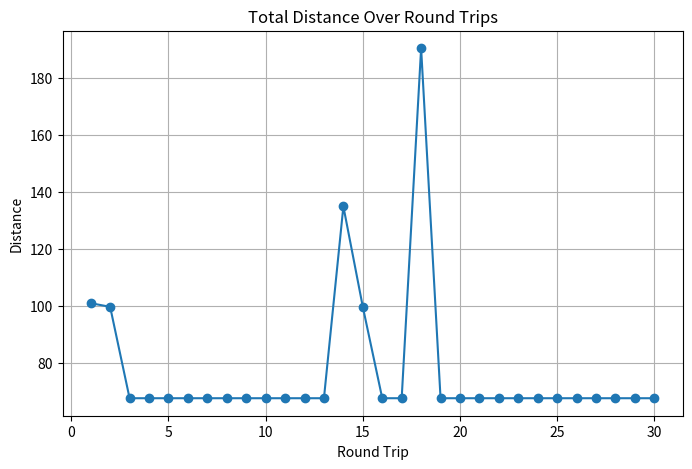

Reproduce this figure in Python. (Note: this script raises an exception after producing the figure.)
# import random
# import math
# import numpy as np

# def BeeModel(
#     verbose=True
# ):
#     """
#     A simulation where:
#       1) Flowers are arranged in a pentagon.
#       2) The nest (home) is placed outside the pentagon, equidistant from flower 1 and flower 5.
#       3) The bee starts at the nest, visits all flowers at least once, and returns to the nest.
#     """
#     # Pentagon configuration
#     radius = 5  # Distance from the pentagon center to each flower
#     angles = np.linspace(0, 2 * np.pi, 6)[:-1]  # Divide 360° into 5 points
#     flower_positions = [
#         (radius * math.cos(angle), radius * math.sin(angle)) for angle in angles
#     ]

#     # Calculate the nest position outside the pentagon
#     # We'll extend the line through flower 1 (first flower) and flower 5 (last flower)
#     flower_1 = flower_positions[0]
#     flower_5 = flower_positions[4]

#     # Midpoint between flower 1 and flower 5
#     midpoint = ((flower_1[0] + flower_5[0]) / 2, (flower_1[1] + flower_5[1]) / 2)

#     # Nest position further along the line (extending away from the pentagon center)
#     extension_factor = 1.5  # Determines how far the nest is from the midpoint
#     nest_position = (
#         midpoint[0] * extension_factor,
#         midpoint[1] * extension_factor,
#     )

#     path = [nest_position]
#     visited_indices = set()

#     # Randomly pick flowers until all 5 have been visited
#     while len(visited_indices) < 5:
#         next_index = random.randint(0, 4)
#         path.append(flower_positions[next_index])
#         visited_indices.add(next_index)

#     # Return to the nest
#     path.append(nest_position)

#     # Calculate distances
#     distances = []
#     total_distance = 0.0
#     for i in range(len(path) - 1):
#         dist = math.dist(path[i], path[i+1])
#         distances.append(dist)
#         total_distance += dist

#     results = {
#         "path": path,
#         "distances": distances,
#         "total_distance": total_distance,
#         "visited_flower_count": len(visited_indices),
#         "flower_positions": flower_positions,   # <--- For plotting
#         "nest_position": nest_position          # <--- For plotting
#     }

#     if verbose:
#         print("----- Bee Simulation Results -----")
#         print("Path:", path)
#         print("Stepwise Distances:", distances)
#         print(f"Total Distance: {total_distance:.2f}")
#         print("Visited Flower Count:", len(visited_indices))

#     return results

# if __name__ == "__main__":
#     output = BeeModel(verbose=True)

## random visits only


# import random
# import math

# def BeeModel(verbose=True):
#     """
#     A simulation where:
#       1) The nest is at (0, 0).
#       2) Flowers are positioned based on user-provided coordinates.
#       3) The bee starts at the nest, visits all flowers at least once, and returns.
#     """
#     # Define the nest and flower positions
#     nest_position = (0, -12)
#     flower_positions = [
#         (-4, -4),  # Flower 1
#         (-4, 12),  # Flower 2
#         (0, 20),   # Flower 3
#         (4, 12),   # Flower 4
#         (4, -4)    # Flower 5
#     ]

#     path = [nest_position]
#     visited_indices = set()

#     # Randomly pick flowers until all 5 have been visited
#     while len(visited_indices) < 5:
#         next_index = random.randint(0, 4)
#         path.append(flower_positions[next_index])
#         visited_indices.add(next_index)

#     # Return to the nest
#     path.append(nest_position)

#     # Calculate distances
#     distances = []
#     total_distance = 0.0
#     for i in range(len(path) - 1):
#         dist = math.dist(path[i], path[i+1])
#         distances.append(dist)
#         total_distance += dist

#     results = {
#         "path": path,
#         "distances": distances,
#         "total_distance": total_distance,
#         "visited_flower_count": len(visited_indices),
#         "flower_positions": flower_positions,
#         "nest_position": nest_position
#     }

#     if verbose:
#         print("----- Bee Simulation Results -----")
#         print("Path:", path)
#         print("Stepwise Distances:", distances)
#         print(f"Total Distance: {total_distance:.2f}")
#         print("Visited Flower Count:", len(visited_indices))

#     return results

# if __name__ == "__main__":
#     output = BeeModel(verbose=True)



## with learning mechanism


# import random
# import math

# def BeeModel(verbose=True):
#     """
#     A simulation where:
#       1) The bee starts at the nest and explores flowers randomly.
#       2) Uses reinforcement to prioritize shorter distances.
#       3) Ensures no flower is revisited until all flowers are visited.
#       4) Returns to the nest after visiting all flowers.
#     """
#     # Define the nest and flower positions
#     nest_position = (0, -12)
#     flower_positions = [
#         (-4, -4),  # Flower 1
#         (-4, 12),  # Flower 2
#         (0, 20),   # Flower 3
#         (4, 12),   # Flower 4
#         (4, -4)    # Flower 5
#     ]
#     num_flowers = len(flower_positions)

#     # Calculate distances between all flowers and the nest
#     all_positions = [nest_position] + flower_positions
#     distances = [
#         [math.dist(all_positions[i], all_positions[j]) for j in range(len(all_positions))]
#         for i in range(len(all_positions))
#     ]

#     # Path tracking
#     path = [0]  # Start at the nest (index 0 in all_positions)
#     visited = set()

#     # Reinforcement factor
#     reinforcement_factor = 2

#     def calculate_probabilities(current_index):
#         """
#         Calculate the probabilities of visiting each flower based on distances
#         and reinforcement learning.
#         """
#         probs = [0] * (num_flowers + 1)  # Include the nest and flowers
#         for i in range(1, num_flowers + 1):  # Flowers only (indices 1 to num_flowers)
#             if i not in visited:
#                 if distances[current_index][i] == min(distances[current_index][j] for j in range(1, num_flowers + 1) if j not in visited):
#                     # Nearest flower
#                     probs[i] = 0.8 * reinforcement_factor
#                 else:
#                     # Other flowers
#                     probs[i] = 0.2 * reinforcement_factor
#         # Normalize probabilities
#         total = sum(probs)
#         if total > 1:
#             probs = [p / total for p in probs]
#         return probs

#     # Main simulation loop
#     while len(visited) < num_flowers:
#         current_index = path[-1]
#         probabilities = calculate_probabilities(current_index)
#         next_index = random.choices(range(len(all_positions)), probabilities)[0]
#         path.append(next_index)
#         visited.add(next_index)

#     # Return to the nest
#     path.append(0)

#     # Calculate total distance traveled
#     total_distance = 0.0
#     step_distances = []
#     for i in range(len(path) - 1):
#         dist = distances[path[i]][path[i + 1]]
#         step_distances.append(dist)
#         total_distance += dist

#     # Convert path indices to coordinates
#     coordinate_path = [all_positions[i] for i in path]

#     results = {
#         "path": coordinate_path,
#         "distances": step_distances,
#         "total_distance": total_distance,
#         "visited_flower_count": len(visited),
#         "flower_positions": flower_positions,
#         "nest_position": nest_position
#     }

#     if verbose:
#         print("----- Bee Simulation Results -----")
#         print("Path:", coordinate_path)
#         print("Stepwise Distances:", step_distances)
#         print(f"Total Distance: {total_distance:.2f}")
#         print("Visited Flower Count:", len(visited))

#     return results

# if __name__ == "__main__":
#     output = BeeModel(verbose=True)





# import random
# import math

# def BeeModel(verbose=True):
#     """
#     A simulation where:
#       1) The bee performs a scouting trip to collect distances.
#       2) Decision-making uses probabilities weighted by distances and reinforcement.
#       3) The bee avoids revisiting flowers until all are visited, then returns to the nest.
#     """
#     # Define the nest and flower positions
#     nest_position = (0, -12)
#     flower_positions = [
#         (-4, -4),  # Flower 1
#         (-4, 12),  # Flower 2
#         (0, 20),   # Flower 3
#         (4, 12),   # Flower 4
#         (4, -4)    # Flower 5
#     ]
#     num_flowers = len(flower_positions)

#     # Combine all positions (nest + flowers) for indexing
#     all_positions = [nest_position] + flower_positions

#     # Calculate distances between all points
#     distances = [
#         [math.dist(all_positions[i], all_positions[j]) for j in range(len(all_positions))]
#         for i in range(len(all_positions))
#     ]

#     # Scouting phase: Randomly visit all flowers
#     visited = set()
#     random_path = [0]  # Start at the nest (index 0)
#     while len(visited) < num_flowers:
#         next_index = random.randint(1, num_flowers)  # Randomly pick flowers (1 to num_flowers)
#         if next_index not in visited:
#             random_path.append(next_index)
#             visited.add(next_index)
#     random_path.append(0)  # Return to the nest
#     if verbose:
#         print("Scouting Path:", [all_positions[i] for i in random_path])

#     # Decision-making phase
#     decision_path = [0]  # Start at the nest
#     visited = set()
#     reinforcement_factor = 2.0

#     def calculate_probabilities(current_index, unvisited):
#         """
#         Calculate probabilities based on distances and reinforcement factor.
#         """
#         probs = [0] * (num_flowers + 1)  # Include nest and flowers
#         for i in unvisited:
#             if distances[current_index][i] == min(distances[current_index][j] for j in unvisited):
#                 probs[i] = 0.8 * reinforcement_factor  # Nearest flower
#             else:
#                 probs[i] = 0.2 / (len(unvisited) - 1) * reinforcement_factor  # Other flowers
#         # Normalize probabilities
#         total = sum(probs)
#         probs = [p / total if total > 0 else 0 for p in probs]
#         return probs

#     while len(visited) < num_flowers:
#         current_index = decision_path[-1]
#         unvisited = {i for i in range(1, num_flowers + 1) if i not in visited}
#         probabilities = calculate_probabilities(current_index, unvisited)
#         next_index = random.choices(range(len(all_positions)), probabilities)[0]
#         decision_path.append(next_index)
#         visited.add(next_index)
#         reinforcement_factor *= 2  # Apply reinforcement factor after each move

#     # Return to the nest
#     decision_path.append(0)

#     # Calculate total distance traveled in the decision-making phase
#     total_distance = 0.0
#     step_distances = []
#     for i in range(len(decision_path) - 1):
#         dist = distances[decision_path[i]][decision_path[i + 1]]
#         step_distances.append(dist)
#         total_distance += dist

#     # Convert path indices to coordinates
#     decision_coordinates = [all_positions[i] for i in decision_path]

#     results = {
#         "scouting_path": [all_positions[i] for i in random_path],
#         "decision_path": decision_coordinates,
#         "distances": step_distances,
#         "total_distance": total_distance,
#         "flower_positions": flower_positions,
#         "nest_position": nest_position
#     }

#     if verbose:
#         print("----- Bee Simulation Results -----")
#         print("Scouting Path:", results["scouting_path"])
#         print("Decision Path:", results["decision_path"])
#         print("Stepwise Distances:", step_distances)
#         print(f"Total Distance: {total_distance:.2f}")

#     return results

# if __name__ == "__main__":
#     output = BeeModel(verbose=True)





# with distance integration 


# import math

# def BeeModel(verbose=True):
#     """
#     A simulation where:
#       1) The bee starts at the nest.
#       2) Flowers are positioned at predefined coordinates.
#       3) The bee deterministically moves to the nearest unvisited flower, 
#          based on a stored distance lookup.
#       4) Once all flowers are visited, the bee returns to the nest.
#     """
#     # -------------------------
#     # 1. Define all coordinates
#     # -------------------------
#     # In this example, index 0 = nest, indices 1..N = flowers
#     nest_position = (0, -12)
#     flower_positions = [
#         (-4, -4),  # Flower 1
#         (-4, 12),  # Flower 2
#         (0, 20),   # Flower 3
#         (4, 12),   # Flower 4
#         (4, -4)    # Flower 5
#     ]

#     all_positions = [nest_position] + flower_positions  # Combine nest + flowers
#     num_flowers = len(flower_positions)

#     # -------------------------
#     # 2. Build the distance map
#     # -------------------------
#     # distance_lookup[(i, j)] = distance from point i to point j
#     distance_lookup = {}
#     for i in range(len(all_positions)):
#         for j in range(len(all_positions)):
#             distance_lookup[(i, j)] = math.dist(all_positions[i], all_positions[j])

#     # -------------------------
#     # 3. Deterministic pathing
#     # -------------------------
#     path = [0]        # Start at the nest (index 0)
#     visited = set()   # Track visited flowers (1..N)

#     while len(visited) < num_flowers:
#         current_index = path[-1]
#         # Figure out which flowers are still unvisited
#         unvisited = [f for f in range(1, num_flowers + 1) if f not in visited]

#         # Pick the nearest unvisited flower from current position
#         next_index = min(unvisited, key=lambda x: distance_lookup[(current_index, x)])
        
#         # Move there
#         visited.add(next_index)
#         path.append(next_index)

#     # After visiting all flowers, return to the nest (index 0)
#     path.append(0)

#     # -------------------------
#     # 4. Compute stepwise distances
#     # -------------------------
#     step_distances = []
#     total_distance = 0.0
#     for i in range(len(path) - 1):
#         dist = distance_lookup[(path[i], path[i+1])]
#         step_distances.append(dist)
#         total_distance += dist

#     # Convert path indices to coordinates for readability
#     coordinate_path = [all_positions[i] for i in path]

#     # -------------------------
#     # 5. Summarize results
#     # -------------------------
#     results = {
#         "path_indices": path,
#         "path_coordinates": coordinate_path,
#         "step_distances": step_distances,
#         "total_distance": total_distance,
#         "visited_flowers": len(visited),
#         "flower_positions": flower_positions,
#         "nest_position": nest_position,
#         "distance_lookup_example": {
#             # For illustration, let's show a few entries
#             "(0 -> 1)": distance_lookup[(0,1)],
#             "(1 -> 2)": distance_lookup[(1,2)],
#             "(2 -> 3)": distance_lookup[(2,3)]
#         }
#     }

#     # -------------------------
#     # 6. Optionally, print out
#     # -------------------------
#     if verbose:
#         print("----- Bee Simulation Results (Deterministic) -----")
#         print("Path (indices):       ", path)
#         print("Path (coordinates):   ", coordinate_path)
#         print("Stepwise distances:   ", step_distances)
#         print(f"Total distance:       {total_distance:.2f}")
#         print("Visited flower count: ", results["visited_flowers"])
#         print("Sample distance lookups:")
#         for k, v in results["distance_lookup_example"].items():
#             print(f"  {k}: {v:.2f}")

#     return results

# if __name__ == "__main__":
#     BeeModel(verbose=True)



# import numpy as np

# class BeeModel:
#     def __init__(self, current_position, points):
#         """
#         Initializes the BeeModel.
        
#         :param current_position: A tuple representing the bee's current position (x, y).
#         :param points: A list of tuples representing the other points [(x1, y1), (x2, y2), ...].
#         """
#         self.current_position = current_position
#         self.points = points

#     def calculate_distances(self):
#         """
#         Calculate distances from the current position to all other points.
        
#         :return: A list of tuples (distance, point), sorted by distance (shortest to furthest).
#         """
#         distances = []
#         for point in self.points:
#             distance = np.linalg.norm(np.array(self.current_position) - np.array(point))
#             distances.append((distance, point))
#         return sorted(distances, key=lambda x: x[0])

#     def calculate_normalized_weights(self, sorted_distances):
#         """
#         Calculate normalized weights for all points based on distance.
        
#         :param sorted_distances: A list of tuples (distance, point), sorted by distance.
#         :return: A dictionary of points and their normalized probabilities.
#         """
#         weights = []
#         for i, (distance, _) in enumerate(sorted_distances):
#             if i == 0:  # Closest point
#                 weight = distance * 0.8
#             else:
#                 weight = distance * 0.2
#             weights.append(weight)

#         # Normalize weights
#         total_weight = sum(weights)
#         probabilities = [weight / total_weight for weight in weights]

#         # Create a dictionary mapping points to their probabilities
#         points = [point for _, point in sorted_distances]
#         return dict(zip(points, probabilities))

#     def move_to_next_point(self):
#         """
#         Determine the next point to move to based on normalized probabilities.
        
#         :return: The next point the bee will move to.
#         """
#         sorted_distances = self.calculate_distances()
#         normalized_weights = self.calculate_normalized_weights(sorted_distances)
#         # Select the point with the highest probability
#         next_point = max(normalized_weights, key=normalized_weights.get)
#         self.current_position = next_point  # Update current position
#         return next_point


# # Example usage
# if __name__ == "__main__":
#     # Example data
#     current_position = (0, 0)
#     points = [
#     (-4, -4),  # Flower 1
#     (-4, 12),  # Flower 2
#     (0, 20),   # Flower 3
#     (4, 12),   # Flower 4
#     (4, -4)]    # Flower 5

#     # Initialize the BeeModel
#     bee = BeeModel(current_position, points)

#     # Calculate sorted distances
#     sorted_distances = bee.calculate_distances()
#     print("Sorted Distances:", sorted_distances)

#     # Calculate normalized weights
#     normalized_weights = bee.calculate_normalized_weights(sorted_distances)
#     print("Normalized Weights:", normalized_weights)

#     # Determine the next point to move to
#     next_point = bee.move_to_next_point()
#     print("Next Point:", next_point)
# import numpy as np
# import pandas as pd
# import matplotlib.pyplot as plt

# class BeeModel:
#     def __init__(self, start_position, flower_positions, reinforcement_factor=2.0, max_round_trips=30):
#         self.start_position = start_position
#         self.flower_positions = flower_positions
#         self.num_flowers = len(flower_positions)
#         self.reinforcement_factor = reinforcement_factor
#         self.max_round_trips = max_round_trips
#         self.distances = self._calculate_distance_matrix()
#         self.probabilities = [0.6] + [0.1] * (self.num_flowers - 1)  # Initial probabilities
#         self.round_trip_data = []

#     def _calculate_distance_matrix(self):
#         all_positions = [self.start_position] + self.flower_positions
#         distances = [[np.linalg.norm(np.array(p1) - np.array(p2)) for p2 in all_positions] for p1 in all_positions]
#         return distances

#     def _choose_next_flower(self, current_index, visited):
#         unvisited = [i for i in range(1, self.num_flowers + 1) if i not in visited]
#         if not unvisited:
#             return 0  # All flowers visited, return to the nest

#         probabilities = [self.probabilities[i - 1] for i in unvisited]
#         total_prob = sum(probabilities)
#         probabilities = [p / total_prob for p in probabilities]

#         return np.random.choice(unvisited, p=probabilities)

#     def _update_probabilities_with_memory(self, path, total_distance):
#         path_distances = [self.distances[path[i]][path[i + 1]] for i in range(len(path) - 1)]
#         distance_weighted_probs = [1 / d if d > 0 else 0 for d in path_distances]
#         reinforced_probs = [p * self.reinforcement_factor for p in distance_weighted_probs]
#         total_prob = sum(reinforced_probs)
#         self.probabilities = [p / total_prob for p in reinforced_probs]

#     def _plot_paths(self, all_positions, paths, total_distances):
#         # Plot each round trip
#         for i, path in enumerate(paths):
#             plt.figure(figsize=(6, 6))
#             x, y = zip(*[all_positions[idx] for idx in path])
#             plt.plot(x, y, marker="o", label=f"Round Trip {i + 1}")
#             plt.scatter(*zip(*all_positions), color="red", label="Flowers", zorder=5)
#             plt.scatter(*self.start_position, color="blue", label="Nest", zorder=5)
#             plt.title(f"Bee Path - Round Trip {i + 1}")
#             plt.xlabel("X Coordinate")
#             plt.ylabel("Y Coordinate")
#             plt.legend()
#             plt.grid()
#             plt.show()

#         # Plot total distance across round trips
#         plt.figure(figsize=(10, 6))
#         plt.plot(range(1, len(total_distances) + 1), total_distances, marker="o", linestyle="-")
#         plt.title("Total Distance Across Round Trips")
#         plt.xlabel("Round Trip")
#         plt.ylabel("Total Distance")
#         plt.grid()
#         plt.show()

#     def simulate(self):
#         all_positions = [self.start_position] + self.flower_positions
#         paths = []  # To store paths for visualization
#         total_distances = []  # To store total distances for visualization

#         for round_trip in range(self.max_round_trips):
#             path = [0]  # Start at the nest
#             visited = set()

#             while len(visited) < self.num_flowers:
#                 current_index = path[-1]
#                 next_index = self._choose_next_flower(current_index, visited)
#                 path.append(next_index)
#                 visited.add(next_index)

#             path.append(0)  # Return to the nest
#             paths.append(path)

#             # Calculate total distance for the round trip
#             total_distance = sum(self.distances[path[i]][path[i + 1]] for i in range(len(path) - 1))
#             total_distances.append(total_distance)

#             # Record the round trip data
#             self.round_trip_data.append({
#                 "Round Trip": round_trip + 1,
#                 "Path": [all_positions[i] for i in path],
#                 "Total Distance": total_distance,
#                 "Probabilities": self.probabilities.copy()
#             })

#             # Update probabilities using internal memory and reinforcement
#             self._update_probabilities_with_memory(path, total_distance)

#         # Visualize paths and total distances
#         self._plot_paths(all_positions, paths, total_distances)
#         return self.round_trip_data

#     def export_to_excel(self, filename="bee_simulation_results_with_memory.xlsx"):
#         data = []
#         for trip in self.round_trip_data:
#             for i, prob in enumerate(trip["Probabilities"]):
#                 data.append({
#                     "Round Trip": trip["Round Trip"],
#                     "Flower": i + 1,
#                     "Probability": prob,
#                     "Path": " -> ".join(map(str, trip["Path"])),
#                     "Total Distance": trip["Total Distance"]
#                 })

#         df = pd.DataFrame(data)
#         df.to_excel(filename, index=False)

# # Define the nest and flower positions
# start_position = (0, -12)
# flower_positions = [
#     (-4, -4),  # Flower 1
#     (-4, 12),  # Flower 2
#     (0, 20),   # Flower 3
#     (4, 12),   # Flower 4
#     (4, -4)    # Flower 5
# ]

# # Initialize and simulate
# bee = BeeModel(start_position, flower_positions)
# results = bee.simulate()
# bee.export_to_excel("bee_simulation_results_with_memory.xlsx")

# print("Simulation completed. Results exported to 'bee_simulation_results_with_memory.xlsx'.")


## With TSP combination


# import numpy as np
# import pandas as pd
# import matplotlib.pyplot as plt
# from itertools import permutations

# class BeeModel:
#     def __init__(self, start_position, flower_positions, reinforcement_factor=2.0, max_round_trips=30):
#         self.start_position = start_position
#         self.flower_positions = flower_positions
#         self.num_flowers = len(flower_positions)
#         self.reinforcement_factor = reinforcement_factor
#         self.max_round_trips = max_round_trips
#         self.distances = self._calculate_distance_matrix()
#         self.probabilities = [0.6] + [0.1] * (self.num_flowers - 1)  # Initial probabilities
#         self.round_trip_data = []

#     def _calculate_distance_matrix(self):
#         all_positions = [self.start_position] + self.flower_positions
#         distances = [[np.linalg.norm(np.array(p1) - np.array(p2)) for p2 in all_positions] for p1 in all_positions]
#         return distances

#     def _solve_tsp(self):
#         """
#         Solve the Traveling Salesman Problem (TSP) using brute force for small problem size.
#         Returns the shortest path and its distance.
#         """
#         points = list(range(1, self.num_flowers + 1))  # Flowers only (indices 1 to N)
#         best_distance = float('inf')
#         best_path = []

#         for perm in permutations(points):
#             # Add nest at start and end of the path
#             full_path = [0] + list(perm) + [0]
#             distance = sum(self.distances[full_path[i]][full_path[i + 1]] for i in range(len(full_path) - 1))

#             if distance < best_distance:
#                 best_distance = distance
#                 best_path = full_path

#         return best_path, best_distance

#     def _choose_next_flower(self, current_index, visited):
#         unvisited = [i for i in range(1, self.num_flowers + 1) if i not in visited]
#         if not unvisited:
#             return 0  # All flowers visited, return to the nest

#         probabilities = [self.probabilities[i - 1] for i in unvisited]
#         total_prob = sum(probabilities)
#         probabilities = [p / total_prob for p in probabilities]

#         return np.random.choice(unvisited, p=probabilities)

#     def _update_probabilities_with_tsp(self, bee_path, tsp_path):
#         """
#         Update probabilities to align with the TSP-calculated shortest path.
#         """
#         # Reward moves that align with the TSP path
#         path_distances = [self.distances[bee_path[i]][bee_path[i + 1]] for i in range(len(bee_path) - 1)]
#         tsp_distances = [self.distances[tsp_path[i]][tsp_path[i + 1]] for i in range(len(tsp_path) - 1)]

#         # Reinforce probabilities for steps closer to the TSP solution
#         reinforced_probs = [0.0] * (self.num_flowers + 1)
#         for i in range(len(tsp_path) - 1):
#             reinforced_probs[tsp_path[i + 1] - 1] += self.reinforcement_factor / tsp_distances[i]

#         # Normalize probabilities
#         total_prob = sum(reinforced_probs)
#         self.probabilities = [p / total_prob for p in reinforced_probs]

#     def simulate(self):
#         all_positions = [self.start_position] + self.flower_positions
#         paths = []  # To store paths for visualization
#         total_distances = []  # To store total distances for visualization

#         # Compute the optimal TSP path before starting the simulation
#         tsp_path, tsp_distance = self._solve_tsp()
#         print(f"Optimal TSP Path: {[all_positions[i] for i in tsp_path]} with Distance: {tsp_distance:.2f}")

#         for round_trip in range(self.max_round_trips):
#             path = [0]  # Start at the nest
#             visited = set()

#             while len(visited) < self.num_flowers:
#                 current_index = path[-1]
#                 next_index = self._choose_next_flower(current_index, visited)
#                 path.append(next_index)
#                 visited.add(next_index)

#             path.append(0)  # Return to the nest
#             paths.append(path)

#             # Calculate total distance for the round trip
#             total_distance = sum(self.distances[path[i]][path[i + 1]] for i in range(len(path) - 1))
#             total_distances.append(total_distance)

#             # Record the round trip data
#             self.round_trip_data.append({
#                 "Round Trip": round_trip + 1,
#                 "Path": [all_positions[i] for i in path],
#                 "Total Distance": total_distance,
#                 "Probabilities": self.probabilities.copy()
#             })

#             # Update probabilities using the TSP solution
#             self._update_probabilities_with_tsp(path, tsp_path)

#         # Visualize paths and total distances
#         self._plot_paths(all_positions, paths, total_distances)
#         return self.round_trip_data

#     def _plot_paths(self, all_positions, paths, total_distances):
#         # Plot each round trip
#         for i, path in enumerate(paths):
#             plt.figure(figsize=(6, 6))
#             x, y = zip(*[all_positions[idx] for idx in path])
#             plt.plot(x, y, marker="o", label=f"Round Trip {i + 1}")
#             plt.scatter(*zip(*all_positions), color="red", label="Flowers", zorder=5)
#             plt.scatter(*self.start_position, color="blue", label="Nest", zorder=5)
#             plt.title(f"Bee Path - Round Trip {i + 1}")
#             plt.xlabel("X Coordinate")
#             plt.ylabel("Y Coordinate")
#             plt.legend()
#             plt.grid()
#             plt.show()

#         # Plot total distance across round trips
#         plt.figure(figsize=(10, 6))
#         plt.plot(range(1, len(total_distances) + 1), total_distances, marker="o", linestyle="-")
#         plt.title("Total Distance Across Round Trips")
#         plt.xlabel("Round Trip")
#         plt.ylabel("Total Distance")
#         plt.grid()
#         plt.show()

#     def export_to_excel(self, filename="bee_simulation_results_with_tsp.xlsx"):
#         data = []
#         for trip in self.round_trip_data:
#             for i, prob in enumerate(trip["Probabilities"]):
#                 data.append({
#                     "Round Trip": trip["Round Trip"],
#                     "Flower": i + 1,
#                     "Probability": prob,
#                     "Path": " -> ".join(map(str, trip["Path"])),
#                     "Total Distance": trip["Total Distance"]
#                 })

#         df = pd.DataFrame(data)
#         df.to_excel(filename, index=False)

# # Define the nest and flower positions
# start_position = (0, -12)
# flower_positions = [
#     (-4, -4),  # Flower 1
#     (-4, 12),  # Flower 2
#     (0, 20),   # Flower 3
#     (4, 12),   # Flower 4
#     (4, -4),    # Flower 5
# #    (10,10)    # Additional flower
# ]

# # Initialize and simulate
# bee = BeeModel(start_position, flower_positions)
# results = bee.simulate()
# bee.export_to_excel("bee_simulation_results_with_tsp.xlsx")

# print("Simulation completed. Results exported to 'bee_simulation_results_with_tsp.xlsx'.")





## combination of TSP , Probabilities of 0.6 and 0.1 and reinforcement factor

# import numpy as np
# import pandas as pd
# import matplotlib.pyplot as plt
# from itertools import permutations

# class BeeModel:
#     def __init__(self, start_position, flower_positions, reinforcement_factor=2.0, max_round_trips=30):
#         """
#         :param start_position: The coordinates of the nest, e.g. (x, y).
#         :param flower_positions: A list of (x, y) positions for flowers.
#         :param reinforcement_factor: Factor by which we reinforce TSP transitions when we find a better path.
#         :param max_round_trips: Number of round trips the bee will take.
#         """
#         self.start_position = start_position
#         self.flower_positions = flower_positions
#         self.num_flowers = len(flower_positions)
#         self.reinforcement_factor = reinforcement_factor
#         self.max_round_trips = max_round_trips
        
#         # Distance matrix: index 0 is the nest, indices [1..N] are flowers
#         self.distances = self._calculate_distance_matrix()  
        
#         # TSP-based transitions (for each pair i->j, track if it is on TSP path)
#         # We'll store and update probabilities of going from i to j over time.
#         # Initialize all with 0.1, except TSP edges with 0.6 (or distributed among TSP edges).
#         self.transition_probabilities = None
        
#         self.round_trip_data = []
#         self.best_distance = float("inf")  # Track the best (shortest) total distance seen so far

#     def _calculate_distance_matrix(self):
#         """Compute a 2D matrix of pairwise distances among nest + all flowers."""
#         all_positions = [self.start_position] + self.flower_positions
#         n = len(all_positions)
#         distances = [[0]*n for _ in range(n)]
#         for i in range(n):
#             for j in range(n):
#                 distances[i][j] = np.linalg.norm(np.array(all_positions[i]) - np.array(all_positions[j]))
#         return distances

#     def _solve_tsp(self):
#         """
#         Brute-force TSP solver for demonstration (works for small sets of flowers).
#         Returns:
#           tsp_path: the best path as a list of indices (0 is nest, 1..N are flowers),
#                     including 0 at the start and end.
#           tsp_distance: total distance of this best path.
#         """
#         points = list(range(1, self.num_flowers + 1))  # Flower indices only
#         best_distance = float("inf")
#         best_path = []

#         for perm in permutations(points):
#             path = [0] + list(perm) + [0]  # Start/end at nest
#             dist = sum(self.distances[path[i]][path[i + 1]] for i in range(len(path) - 1))
#             if dist < best_distance:
#                 best_distance = dist
#                 best_path = path
        
#         return best_path, best_distance

#     def _init_transition_probabilities(self, tsp_path):
#         """
#         Initialize the transition probabilities for each pair (i -> j).
        
#         We'll create a matrix "transition_probabilities" of shape (N+1, N+1),
#         where N is the number of flowers, index 0 is nest.
        
#         If (i -> j) is on the TSP path, set base probability to 0.6.
#         For all other unvisited flowers, set base probability to 0.1.
        
#         Note: We must ensure row-wise normalization so that from any node i,
#         the sum of probabilities to unvisited j is 1.0 (or close to it).
#         """
#         n = self.num_flowers + 1  # 0..N
#         probs = [[0.0]*n for _ in range(n)]
        
#         # Mark edges that are on TSP path
#         tsp_edges = set()
#         for i in range(len(tsp_path) - 1):
#             tsp_edges.add((tsp_path[i], tsp_path[i + 1]))

#         # Assign base probabilities
#         for i in range(n):
#             # Find how many edges from i are TSP edges (to distribute 0.6)
#             # and how many are non-TSP (distribute 0.1).
#             # But note: we might not want them to sum exactly to 1 across TSP vs non-TSP,
#             # because we only want to define relative preference. We'll do a row normalization after.
#             for j in range(n):
#                 if i != j:
#                     if (i, j) in tsp_edges:
#                         # If i->j is on TSP path, start with higher prob
#                         probs[i][j] = 0.6
#                     else:
#                         # Non-TSP transitions start lower
#                         probs[i][j] = 0.1
#                 else:
#                     # No self-transitions
#                     probs[i][j] = 0.0

#             # Normalize row i so that sum(probs[i]) = 1.0
#             row_sum = sum(probs[i])
#             if row_sum > 0:
#                 probs[i] = [p / row_sum for p in probs[i]]
        
#         self.transition_probabilities = probs

#     def _reinforce_tsp_edges(self, path):
#         """
#         If this path is better than the best known distance, reinforce TSP edges
#         by multiplying them by reinforcement_factor, and then re-normalize.
        
#         path: The actual round-trip path taken by the bee (list of indices).
#         """
#         # Compare distance with best_distance
#         distance = self._compute_path_distance(path)
#         if distance < self.best_distance:
#             # We found a better path => reinforce TSP edges within the adjacency matrix
#             n = self.num_flowers + 1
#             for i in range(n):
#                 # Multiply all TSP edges (in row i) by the reinforcement factor
#                 # Actually, we only want to do this for edges that have a higher baseline
#                 # but in this simplified approach, let's multiply all existing high edges
#                 # or we can multiply entire row i to keep it simple. 
#                 for j in range(n):
#                     if i != j and self.transition_probabilities[i][j] > 0.5:  # threshold for "TSP-like"
#                         self.transition_probabilities[i][j] *= self.reinforcement_factor
                        
#             # Save new best distance
#             self.best_distance = distance

#         # Re-normalize each row so it sums to 1
#         self._normalize_transition_probabilities()

#     def _normalize_transition_probabilities(self):
#         """Normalize each row in transition_probabilities so that it sums to 1.0."""
#         n = self.num_flowers + 1
#         for i in range(n):
#             row_sum = sum(self.transition_probabilities[i])
#             if row_sum > 0:
#                 self.transition_probabilities[i] = [
#                     p / row_sum for p in self.transition_probabilities[i]
#                 ]

#     def _choose_next_flower(self, current_index, visited):
#         """
#         Pick the next flower using the row of transition_probabilities[current_index],
#         but only among unvisited flowers + possibly the nest if everything is visited.
        
#         :param current_index: index of the current position (0=nest, 1..N=flowers).
#         :param visited: set of visited flower indices (1..N).
#         :return: index of the chosen next flower (or 0 if done).
#         """
#         unvisited = [f for f in range(1, self.num_flowers + 1) if f not in visited]
        
#         # If everything is visited, we want to go back to nest
#         if not unvisited:
#             return 0
        
#         # Convert the row of transition probabilities into a distribution
#         # but only for unvisited. We'll do a quick mask & re-normalize.
#         row_probs = self.transition_probabilities[current_index]
#         # For j in unvisited, we keep row_probs[j], for the rest we set 0
#         masked_probs = [row_probs[j] if j in unvisited else 0 for j in range(len(row_probs))]
        
#         # If the sum is 0 (which can happen if we are on some row that had no TSP edges),
#         # default to uniform among unvisited
#         s = sum(masked_probs)
#         if s <= 1e-9:
#             # fallback uniform distribution among unvisited
#             uniform = 1.0 / len(unvisited)
#             for j in range(len(masked_probs)):
#                 if j in unvisited:
#                     masked_probs[j] = uniform
#                 else:
#                     masked_probs[j] = 0.0
#         else:
#             # Re-normalize
#             masked_probs = [p / s for p in masked_probs]

#         # Choose next index from masked_probs
#         next_index = np.random.choice(range(len(masked_probs)), p=masked_probs)
#         return next_index

#     def _compute_path_distance(self, path):
#         """Sum up the distances along the path indices."""
#         return sum(self.distances[path[i]][path[i+1]] for i in range(len(path)-1))

#     def simulate(self):
#         """
#         Run the simulation for max_round_trips:
#          1. Solve TSP to get best path (tsp_path).
#          2. Initialize transition probabilities using TSP edges = 0.6, others = 0.1.
#          3. Each round trip:
#              - Bee moves until all flowers are visited, then returns to nest.
#              - Calculate total distance.
#              - Compare with best distance & reinforce TSP edges if improved.
#         """
#         all_positions = [self.start_position] + self.flower_positions
        
#         # 1. Solve TSP once
#         tsp_path, tsp_distance = self._solve_tsp()
#         print(f"[TSP] Optimal path: {[all_positions[i] for i in tsp_path]}, Distance = {tsp_distance:.2f}")
        
#         # 2. Initialize transition probabilities
#         self._init_transition_probabilities(tsp_path)
        
#         # 3. Simulate multiple round trips
#         paths_for_plot = []
#         distances_for_plot = []

#         for round_idx in range(self.max_round_trips):
#             # Perform one round trip
#             path = [0]     # start at nest
#             visited = set()
            
#             while len(visited) < self.num_flowers:
#                 current_index = path[-1]
#                 next_index = self._choose_next_flower(current_index, visited)
#                 path.append(next_index)
#                 visited.add(next_index)
            
#             # Return to nest
#             path.append(0)
#             paths_for_plot.append(path)

#             # Compute distance
#             total_distance = self._compute_path_distance(path)
#             distances_for_plot.append(total_distance)

#             # Store data
#             self.round_trip_data.append({
#                 "Round Trip": round_idx + 1,
#                 "Path Indices": path,
#                 "Path Coordinates": [all_positions[i] for i in path],
#                 "Total Distance": total_distance
#             })

#             # Compare & possibly reinforce TSP edges
#             self._reinforce_tsp_edges(path)

#         # 4. Visualize
#         self._plot_paths(all_positions, paths_for_plot, distances_for_plot)
#         return self.round_trip_data

#     def _plot_paths(self, all_positions, paths, distances):
#         """Plot each round trip path and the distance evolution over time."""
#         # Plot each round trip path
#         for i, path in enumerate(paths):
#             plt.figure(figsize=(6, 6))
#             xx = [all_positions[idx][0] for idx in path]
#             yy = [all_positions[idx][1] for idx in path]
#             plt.plot(xx, yy, marker="o", label=f"Round Trip {i + 1}")
            
#             # Mark the nest in blue and flowers in red
#             plt.scatter(all_positions[0][0], all_positions[0][1], c="blue", s=80, label="Nest")
#             plt.scatter(
#                 [p[0] for p in all_positions[1:]],
#                 [p[1] for p in all_positions[1:]],
#                 c="red", s=80, label="Flowers"
#             )
#             plt.title(f"Bee Path - Round Trip {i + 1}")
#             plt.xlabel("X")
#             plt.ylabel("Y")
#             plt.legend()
#             plt.grid()
#             plt.show()
        
#         # Plot total distance across round trips
#         plt.figure(figsize=(8, 5))
#         plt.plot(range(1, len(distances) + 1), distances, marker="o")
#         plt.title("Total Distance Over Round Trips")
#         plt.xlabel("Round Trip")
#         plt.ylabel("Total Distance")
#         plt.grid()
#         plt.show()

#     def export_to_excel(self, filename="bee_simulation_results_with_tsp_and_prob.xlsx"):
#         """
#         Export round trip data to Excel, including path and total distance.
#         """
#         records = []
#         for trip in self.round_trip_data:
#             path_str = " -> ".join(map(str, trip["Path Indices"]))
#             records.append({
#                 "Round Trip": trip["Round Trip"],
#                 "Path Indices": path_str,
#                 "Path Coordinates": trip["Path Coordinates"],
#                 "Total Distance": trip["Total Distance"]
#             })
#         df = pd.DataFrame(records)
#         df.to_excel(filename, index=False)
#         print(f"Results exported to {filename}")


# # -------------
# # USAGE EXAMPLE
# # -------------

# if __name__ == "__main__":
#     # 1. Define nest (0) and flowers (1..N)
#     start_position = (0, -12)
#     flower_positions = [
#         (-4, -4),  # Flower 1
#         (-4, 12),  # Flower 2
#         (0, 20),   # Flower 3
#         (4, 12),   # Flower 4
#         (4, -4),   # Flower 5
#         # Add more flowers if desired
#     ]
    
#     # 2. Create and run the BeeModel
#     bee_model = BeeModel(
#         start_position=start_position,
#         flower_positions=flower_positions,
#         reinforcement_factor=2.0,
#         max_round_trips=30
#     )
    
#     # 3. Simulate
#     results = bee_model.simulate()
    
#     # 4. Export to Excel
#     bee_model.export_to_excel("bee_simulation_results_with_tsp_and_prob.xlsx")

#     print("Simulation complete.")


## combination of TSP , Probabilities of 0.6 and 0.1 and reinforcement factor,
## with multiple visits



# import numpy as np
# import pandas as pd
# import matplotlib.pyplot as plt
# from itertools import permutations

# class BeeModel:
#     def __init__(
#         self,
#         start_position,
#         flower_positions,
#         reinforcement_factor=2.0,
#         max_round_trips=30,
#         steps_per_trip=None
#     ):
#         """
#         :param start_position: The coordinates of the nest, e.g. (x, y).
#         :param flower_positions: A list of (x, y) positions for flowers.
#         :param reinforcement_factor: Factor by which we reinforce TSP transitions
#                                      when we find a better path.
#         :param max_round_trips: Number of round trips the bee will take.
#         :param steps_per_trip: How many 'moves' the bee makes before returning to the nest.
#                                If None, defaults to number_of_flowers.
#         """
#         self.start_position = start_position
#         self.flower_positions = flower_positions
#         self.num_flowers = len(flower_positions)
#         self.reinforcement_factor = reinforcement_factor
#         self.max_round_trips = max_round_trips
        
#         # If user doesn't specify steps per trip, default to #flowers
#         self.steps_per_trip = steps_per_trip or self.num_flowers
        
#         # 0 = nest, 1..N = flowers
#         self.distances = self._calculate_distance_matrix()  
        
#         # Will hold transition probabilities: (N+1) x (N+1)
#         # Initialized after TSP is solved
#         self.transition_probabilities = None
        
#         # Data logging
#         self.round_trip_data = []
#         self.best_distance = float("inf")  # Track shortest total distance so far

#     def _calculate_distance_matrix(self):
#         """Compute a 2D matrix of pairwise distances among nest + all flowers."""
#         all_positions = [self.start_position] + self.flower_positions
#         n = len(all_positions)
#         dist_matrix = [[0.0]*n for _ in range(n)]
#         for i in range(n):
#             for j in range(n):
#                 dist_matrix[i][j] = np.linalg.norm(
#                     np.array(all_positions[i]) - np.array(all_positions[j])
#                 )
#         return dist_matrix

#     def _solve_tsp(self):
#         """
#         Brute-force TSP solver (works for small #flowers).
#         Returns:
#           tsp_path: list of indices (0 = nest, 1..N = flowers) including 0 at start & end.
#           tsp_distance: total distance of that route.
#         """
#         points = list(range(1, self.num_flowers + 1))
#         best_distance = float("inf")
#         best_path = []
#         for perm in permutations(points):
#             path = [0] + list(perm) + [0]
#             dist = sum(self.distances[path[i]][path[i+1]] for i in range(len(path) - 1))
#             if dist < best_distance:
#                 best_distance = dist
#                 best_path = path
#         return best_path, best_distance

#     def _init_transition_probabilities(self, tsp_path):
#         """
#         Initialize transition probabilities matrix (N+1 x N+1).
#         If (i->j) is on the TSP path, give base prob = 0.6.
#         Otherwise, base prob = 0.1.
#         Then row-normalize.
#         """
#         n = self.num_flowers + 1
#         probs = [[0.0]*n for _ in range(n)]

#         # Build set of TSP edges (i->j)
#         tsp_edges = set()
#         for i in range(len(tsp_path) - 1):
#             tsp_edges.add((tsp_path[i], tsp_path[i+1]))

#         # Assign 0.6 if edge in TSP, else 0.1
#         for i in range(n):
#             for j in range(n):
#                 if i == j:
#                     probs[i][j] = 0.0  # no self-loop
#                 else:
#                     if (i, j) in tsp_edges:
#                         probs[i][j] = 0.6
#                     else:
#                         probs[i][j] = 0.1
#             # Normalize row i
#             row_sum = sum(probs[i])
#             if row_sum > 0:
#                 probs[i] = [val / row_sum for val in probs[i]]

#         self.transition_probabilities = probs

#     def _normalize_transition_probabilities(self):
#         """
#         Normalize each row to sum to 1.0
#         """
#         n = self.num_flowers + 1
#         for i in range(n):
#             row_sum = sum(self.transition_probabilities[i])
#             if row_sum > 0:
#                 self.transition_probabilities[i] = [
#                     p / row_sum for p in self.transition_probabilities[i]
#                 ]

#     def _reinforce_tsp_edges(self, path):
#         """
#         Compare the distance of this path to best_distance.
#         If improved, multiply TSP-like edges by reinforcement_factor in all rows.
#         Then re-normalize.
#         """
#         path_dist = self._compute_path_distance(path)
#         if path_dist < self.best_distance:
#             # Found a new best path => apply reinforcement
#             self.best_distance = path_dist
#             n = self.num_flowers + 1
#             # Multiply edges > 0.5 by reinforcement
#             for i in range(n):
#                 for j in range(n):
#                     if self.transition_probabilities[i][j] > 0.5:
#                         self.transition_probabilities[i][j] *= self.reinforcement_factor
            
#             # Re-normalize after multiplying
#             self._normalize_transition_probabilities()

#     def _choose_next_flower(self, current_index):
#         """
#         Randomly choose the next index (1..N) or possibly 0 if we allowed immediate nest returns.
#         However, to see real 'wandering', let's exclude returning to nest mid-trip
#         by ignoring the transition probability to j=0 if we want more realistic 'flight'.
#         """
#         row_probs = self.transition_probabilities[current_index]

#         # Option A: Let the nest be possible at any time => repeated "home" visits
#         # Option B: Exclude nest from mid-trip so the bee doesn't come home early
#         # We'll do Option B: if current_index != 0, then nest prob = 0
#         masked_probs = row_probs[:]
#         if current_index != 0:
#             masked_probs[0] = 0  # disallow returning to nest mid-way

#         # Re-normalize masked
#         s = sum(masked_probs)
#         if s <= 1e-9:
#             # fallback: uniform distribution among 1..N
#             n = self.num_flowers
#             uniform = 1.0 / n
#             masked_probs = [0.0]*(n+1)
#             for j in range(1, n+1):
#                 masked_probs[j] = uniform
#         else:
#             masked_probs = [p/s for p in masked_probs]

#         # Sample next index
#         next_index = np.random.choice(len(masked_probs), p=masked_probs)
#         return next_index

#     def _compute_path_distance(self, path):
#         return sum(
#             self.distances[path[i]][path[i+1]] for i in range(len(path)-1)
#         )

#     def simulate(self):
#         """
#         1) Solve TSP for reference path & distance
#         2) Initialize transition_probs accordingly
#         3) For each round trip:
#            - Let the bee do 'steps_per_trip' moves starting at nest=0
#            - Then it returns to nest
#            - Compare total distance to best_distance => reinforce TSP edges if improved
#         """
#         all_positions = [self.start_position] + self.flower_positions

#         # 1) TSP
#         tsp_path, tsp_distance = self._solve_tsp()
#         print(f"[TSP] Optimal path: {[all_positions[i] for i in tsp_path]}, Distance={tsp_distance:.2f}")

#         # 2) Initialize transition probs
#         self._init_transition_probabilities(tsp_path)

#         # For plotting
#         all_paths = []
#         all_distances = []

#         for r in range(1, self.max_round_trips+1):
#             # Round trip: start at nest
#             path = [0]
#             for _ in range(self.steps_per_trip):
#                 current_index = path[-1]
#                 next_index = self._choose_next_flower(current_index)
#                 path.append(next_index)

#             # Return to nest explicitly
#             path.append(0)

#             # Distance
#             dist = self._compute_path_distance(path)
#             all_paths.append(path)
#             all_distances.append(dist)

#             # Log data
#             self.round_trip_data.append({
#                 "Round Trip": r,
#                 "Path Indices": path,
#                 "Path Coordinates": [all_positions[i] for i in path],
#                 "Distance": dist
#             })

#             # 3) Reinforce
#             self._reinforce_tsp_edges(path)

#         self._plot_paths(all_positions, all_paths, all_distances)
#         return self.round_trip_data

#     def _plot_paths(self, all_positions, paths, distances):
#         """
#         Visualize:
#           - Each round trip path as a separate figure
#           - A final figure for distance vs. round trip
#         """
#         for i, path in enumerate(paths, start=1):
#             plt.figure(figsize=(6, 6))
#             x = [all_positions[idx][0] for idx in path]
#             y = [all_positions[idx][1] for idx in path]
#             plt.plot(x, y, marker="o", label=f"Round Trip {i}")
#             # Mark nest in blue, flowers in red
#             plt.scatter(all_positions[0][0], all_positions[0][1], c="blue", s=80, label="Nest")
#             plt.scatter(
#                 [p[0] for p in all_positions[1:]],
#                 [p[1] for p in all_positions[1:]],
#                 c="red", s=80, label="Flowers"
#             )
#             plt.title(f"Round Trip {i} (Distance={distances[i-1]:.2f})")
#             plt.xlabel("X")
#             plt.ylabel("Y")
#             plt.grid()
#             plt.legend()
#             plt.show()

#         # Plot total distance per round trip
#         plt.figure(figsize=(8, 5))
#         plt.plot(range(1, len(distances)+1), distances, marker="o")
#         plt.title("Total Distance Over Round Trips")
#         plt.xlabel("Round Trip")
#         plt.ylabel("Distance")
#         plt.grid()
#         plt.show()

#     def export_to_excel(self, filename="bee_simulation_results_with_revisits.xlsx"):
#         data_rows = []
#         for record in self.round_trip_data:
#             path_str = " -> ".join(map(str, record["Path Indices"]))
#             data_rows.append({
#                 "Round Trip": record["Round Trip"],
#                 "Path Indices": path_str,
#                 "Path Coordinates": record["Path Coordinates"],
#                 "Distance": record["Distance"]
#             })
#         df = pd.DataFrame(data_rows)
#         df.to_excel(filename, index=False)
#         print(f"[Export] Results saved to {filename}")


# # ----------------
# # USAGE EXAMPLE
# # ----------------
# if __name__ == "__main__":
#     start_position = (0, -12)
#     flower_positions = [
#         (-4, -4),  # Flower 1
#         (-4, 12),  # Flower 2
#         (0, 20),   # Flower 3
#         (4, 12),   # Flower 4
#         (4, -4),   # Flower 5
#     ]

#     # Create BeeModel with, say, 8 steps per trip => we allow revisits
#     bee_model = BeeModel(
#         start_position=start_position,
#         flower_positions=flower_positions,
#         reinforcement_factor=2.0,
#         max_round_trips=30,
#         steps_per_trip=8
#     )
    
#     results = bee_model.simulate()
#     bee_model.export_to_excel("bee_simulation_results_with_revisits.xlsx")
#     print("Simulation complete. Bee can revisit flowers; watch how the path evolves!")



import numpy as np
import pandas as pd
import matplotlib.pyplot as plt
from itertools import permutations

class BeeModel:
    def __init__(
        self,
        start_position,
        flower_positions,
        reinforcement_factor=2.0,
        max_round_trips=30,
        steps_per_trip=None
    ):
        """
        :param start_position: The coordinates of the nest, e.g. (x, y).
        :param flower_positions: A list of (x, y) positions for flowers.
        :param reinforcement_factor: Factor by which we reinforce TSP transitions
                                     when we find a better path.
        :param max_round_trips: Number of round trips the bee will take.
        :param steps_per_trip: How many 'moves' the bee makes before returning to the nest.
                               If None, defaults to number_of_flowers.
        """
        self.start_position = start_position
        self.flower_positions = flower_positions
        self.num_flowers = len(flower_positions)
        self.reinforcement_factor = reinforcement_factor
        self.max_round_trips = max_round_trips
        
        # If user doesn't specify steps per trip, default to #flowers
        self.steps_per_trip = steps_per_trip or self.num_flowers
        
        # 0 = nest, 1..N = flowers
        self.distances = self._calculate_distance_matrix()  
        
        # Will hold transition probabilities: (N+1) x (N+1)
        # Initialized after TSP is solved
        self.transition_probabilities = None
        
        # Data logging
        self.round_trip_data = []
        self.best_distance = float("inf")  # Track shortest total distance so far

    def _calculate_distance_matrix(self):
        """Compute a 2D matrix of pairwise distances among nest + all flowers."""
        all_positions = [self.start_position] + self.flower_positions
        n = len(all_positions)
        dist_matrix = [[0.0]*n for _ in range(n)]
        for i in range(n):
            for j in range(n):
                dist_matrix[i][j] = np.linalg.norm(
                    np.array(all_positions[i]) - np.array(all_positions[j])
                )
        return dist_matrix

    def _solve_tsp(self):
        """
        Brute-force TSP solver (works for small #flowers).
        Returns:
          tsp_path: list of indices (0 = nest, 1..N = flowers) including 0 at start & end.
          tsp_distance: total distance of that route.
        """
        points = list(range(1, self.num_flowers + 1))
        best_distance = float("inf")
        best_path = []
        for perm in permutations(points):
            path = [0] + list(perm) + [0]
            dist = sum(self.distances[path[i]][path[i+1]] for i in range(len(path) - 1))
            if dist < best_distance:
                best_distance = dist
                best_path = path
        return best_path, best_distance

    def _init_transition_probabilities(self, tsp_path):
        """
        Initialize transition probabilities matrix (N+1 x N+1).
        If (i->j) is on the TSP path, give base prob = 0.6.
        Otherwise, base prob = 0.1.
        Then row-normalize.
        """
        n = self.num_flowers + 1
        probs = [[0.0]*n for _ in range(n)]

        # Build set of TSP edges (i->j)
        tsp_edges = set()
        for i in range(len(tsp_path) - 1):
            tsp_edges.add((tsp_path[i], tsp_path[i+1]))

        # Assign 0.6 if edge in TSP, else 0.1
        for i in range(n):
            for j in range(n):
                if i == j:
                    probs[i][j] = 0.0  # no self-loop
                else:
                    if (i, j) in tsp_edges:
                        probs[i][j] = 0.6
                    else:
                        probs[i][j] = 0.1
            # Normalize row i
            row_sum = sum(probs[i])
            if row_sum > 0:
                probs[i] = [val / row_sum for val in probs[i]]

        self.transition_probabilities = probs

    def _normalize_transition_probabilities(self):
        """
        Normalize each row to sum to 1.0
        """
        n = self.num_flowers + 1
        for i in range(n):
            row_sum = sum(self.transition_probabilities[i])
            if row_sum > 0:
                self.transition_probabilities[i] = [
                    p / row_sum for p in self.transition_probabilities[i]
                ]

    def _reinforce_tsp_edges(self, path):
        """
        Compare the distance of this path to best_distance.
        If improved, multiply TSP-like edges by reinforcement_factor in all rows.
        Then re-normalize.
        """
        path_dist = self._compute_path_distance(path)
        if path_dist < self.best_distance:
            # Found a new best path => apply reinforcement
            self.best_distance = path_dist
            n = self.num_flowers + 1
            # Multiply edges > 0.5 by reinforcement
            for i in range(n):
                for j in range(n):
                    if self.transition_probabilities[i][j] > 0.5:
                        self.transition_probabilities[i][j] *= self.reinforcement_factor
            
            # Re-normalize after multiplying
            self._normalize_transition_probabilities()

    # def _choose_next_flower(self, current_index, visited):
    #     """
    #     Randomly choose the next flower or return to the nest.
    #     Ensure all flowers are eventually visited.
    #     """
    #     # If all flowers are visited, allow any flower or the nest
    #     if len(visited) == self.num_flowers:
    #         available_choices = list(range(1, self.num_flowers + 1)) + [0]
    #     else:
    #         # Prioritize unvisited flowers
    #         unvisited = [f for f in range(1, self.num_flowers + 1) if f not in visited]
    #         available_choices = unvisited

    #     # Use the row of transition probabilities for weighted choice
    #     row_probs = self.transition_probabilities[current_index]
    #     masked_probs = [row_probs[j] if j in available_choices else 0 for j in range(len(row_probs))]

    #     # Normalize probabilities
    #     total_prob = sum(masked_probs)
    #     if total_prob > 0:
    #         masked_probs = [p / total_prob for p in masked_probs]
    #     else:
    #         # Fallback to uniform selection among available choices
    #         uniform_prob = 1.0 / len(available_choices)
    #         masked_probs = [uniform_prob if j in available_choices else 0 for j in range(len(row_probs))]

    #     # Choose the next index
    #     next_index = np.random.choice(len(masked_probs), p=masked_probs)
    #     return next_index

    def _choose_next_flower(self, current_index, visited):
        """
        Randomly choose the next flower or return to the nest.
        Revisits are allowed during the trip, with higher probability for unvisited flowers.
        """
        unvisited = [f for f in range(1, self.num_flowers + 1) if f not in visited]

        # Allow revisits during the trip but give higher weight to unvisited flowers
        all_choices = list(range(1, self.num_flowers + 1))  # Include all flowers
        if len(visited) == self.num_flowers:
            # All flowers visited, include the nest as an option
            all_choices.append(0)

        # Adjust probabilities to favor unvisited flowers
        row_probs = self.transition_probabilities[current_index]
        masked_probs = [
            row_probs[j] * (1.5 if j in unvisited else 0.5) for j in all_choices
        ]

        # Normalize probabilities
        total_prob = sum(masked_probs)
        if total_prob > 0:
            masked_probs = [p / total_prob for p in masked_probs]
        else:
            # Fallback to uniform distribution if probabilities sum to zero
            uniform_prob = 1.0 / len(all_choices)
            masked_probs = [uniform_prob for _ in all_choices]

        # Choose the next index
        next_index = np.random.choice(all_choices, p=masked_probs)
        return next_index

    def _compute_path_distance(self, path):
        return sum(
            self.distances[path[i]][path[i+1]] for i in range(len(path)-1)
        )

    # def simulate(self):
    #     """
    #     1) Solve TSP for reference path & distance
    #     2) Initialize transition_probs accordingly
    #     3) For each round trip:
    #     - Allow revisits to flowers but ensure all flowers are visited at least once
    #     - Compare total distance to best_distance => reinforce TSP edges if improved
    #     """
    #     all_positions = [self.start_position] + self.flower_positions

    #     # 1) Solve TSP
    #     tsp_path, tsp_distance = self._solve_tsp()
    #     print(f"[TSP] Optimal path: {[all_positions[i] for i in tsp_path]}, Distance={tsp_distance:.2f}")

    #     # 2) Initialize transition probabilities
    #     self._init_transition_probabilities(tsp_path)

    #     # For plotting
    #     all_paths = []
    #     all_distances = []

    #     for r in range(1, self.max_round_trips + 1):
    #         # Round trip: start at nest
    #         path = [0]
    #         visited = set()

    #         for _ in range(self.steps_per_trip):
    #             current_index = path[-1]
    #             next_index = self._choose_next_flower(current_index, visited)
    #             path.append(next_index)

    #             # Track visited flowers (ignore nest)
    #             if next_index != 0:
    #                 visited.add(next_index)

    #         # Ensure all flowers are visited at least once
    #         while len(visited) < self.num_flowers:
    #             current_index = path[-1]
    #             next_index = self._choose_next_flower(current_index, visited)
    #             path.append(next_index)
    #             if next_index != 0:
    #                 visited.add(next_index)

    #         # Return to nest explicitly
    #         path.append(0)

    #         # Calculate distance
    #         dist = self._compute_path_distance(path)
    #         all_paths.append(path)
    #         all_distances.append(dist)

    #         # Log data
    #         self.round_trip_data.append({
    #             "Round Trip": r,
    #             "Path Indices": path,
    #             "Path Coordinates": [all_positions[i] for i in path],
    #             "Distance": dist
    #         })

    #         # Reinforce TSP edges
    #         self._reinforce_tsp_edges(path)

    #     # Plot paths and distances
    #     self._plot_paths(all_positions, all_paths, all_distances)
    #     return self.round_trip_data

    def simulate(self):
        """
        1) Solve TSP for reference path & distance
        2) Initialize transition_probs accordingly
        3) For each round trip:
        - Allow revisits to flowers but ensure all flowers are visited at least once
        - Compare total distance to best_distance => reinforce TSP edges if improved
        """
        all_positions = [self.start_position] + self.flower_positions

        # 1) Solve TSP
        tsp_path, tsp_distance = self._solve_tsp()
        print(f"[TSP] Optimal path: {[all_positions[i] for i in tsp_path]}, Distance={tsp_distance:.2f}")

        # 2) Initialize transition probabilities
        self._init_transition_probabilities(tsp_path)

        # For plotting
        all_paths = []
        all_distances = []

        for r in range(1, self.max_round_trips + 1):
            # Round trip: start at nest
            path = [0]
            visited = set()

            # Allow revisits but ensure all flowers are visited
            for _ in range(self.steps_per_trip):
                current_index = path[-1]
                next_index = self._choose_next_flower(current_index, visited)
                path.append(next_index)

                # Mark flowers as visited (ignore nest)
                if next_index != 0:
                    visited.add(next_index)

            # Ensure all flowers are visited before ending the trip
            while len(visited) < self.num_flowers:
                current_index = path[-1]
                next_index = self._choose_next_flower(current_index, visited)
                path.append(next_index)
                if next_index != 0:
                    visited.add(next_index)

            # Return to nest explicitly
            path.append(0)

            # Calculate distance
            dist = self._compute_path_distance(path)
            all_paths.append(path)
            all_distances.append(dist)

            # Log data
            self.round_trip_data.append({
                "Round Trip": r,
                "Path Indices": path,
                "Path Coordinates": [all_positions[i] for i in path],
                "Distance": dist
            })

            # Reinforce TSP edges
            self._reinforce_tsp_edges(path)

        # Plot paths and distances
        self._plot_paths(all_positions, all_paths, all_distances)
        return self.round_trip_data

    def _plot_paths(self, all_positions, paths, distances):
        """
        Visualize:
          - Each round trip path as a separate figure
          - A final figure for distance vs. round trip
        """
        # for i, path in enumerate(paths, start=1):
        #     plt.figure(figsize=(6, 6))
        #     x = [all_positions[idx][0] for idx in path]
        #     y = [all_positions[idx][1] for idx in path]
        #     plt.plot(x, y, marker="o", label=f"Round Trip {i}")
            # Mark nest in blue, flowers in red
            # plt.scatter(all_positions[0][0], all_positions[0][1], c="blue", s=80, label="Nest")
            # plt.scatter(
            #     [p[0] for p in all_positions[1:]],
            #     [p[1] for p in all_positions[1:]],
            #     c="red", s=80, label="Flowers"
            # )
            # plt.title(f"Round Trip {i} (Distance={distances[i-1]:.2f})")
            # plt.xlabel("X")
            # plt.ylabel("Y")
            # plt.grid()
            # plt.legend()
          #  plt.show()

        # Plot total distance per round trip
        plt.figure(figsize=(8, 5))
        plt.plot(range(1, len(distances)+1), distances, marker="o")
        plt.title("Total Distance Over Round Trips")
        plt.xlabel("Round Trip")
        plt.ylabel("Distance")
        plt.grid()
        plt.show()

    def export_to_excel(self, filename="bee_simulation_results_with_revisits.xlsx"):
        data_rows = []
        for record in self.round_trip_data:
            path_str = " -> ".join(map(str, record["Path Indices"]))
            data_rows.append({
                "Round Trip": record["Round Trip"],
                "Path Indices": path_str,
                "Path Coordinates": record["Path Coordinates"],
                "Distance": record["Distance"]
            })
        df = pd.DataFrame(data_rows)
        df.to_excel(filename, index=False)
        print(f"[Export] Results saved to {filename}")


# ----------------
# USAGE EXAMPLE
# ----------------
if __name__ == "__main__":
    start_position = (0, -12)
    flower_positions = [
        (-4, -4),  # Flower 1
        (-4, 12),  # Flower 2
        (0, 20),   # Flower 3
        (4, 12),   # Flower 4
        (4, -4)   # Flower 5
        # (10,10),
        # (20,0)
    ]

    # Create BeeModel
    bee_model = BeeModel(
        start_position=start_position,
        flower_positions=flower_positions,
        reinforcement_factor=2.0,
        max_round_trips=30,
    )
    
    results = bee_model.simulate()
    bee_model.export_to_excel("bee_simulation_results_with_revisits.xlsx")
    print("Simulation complete. Results exported.")